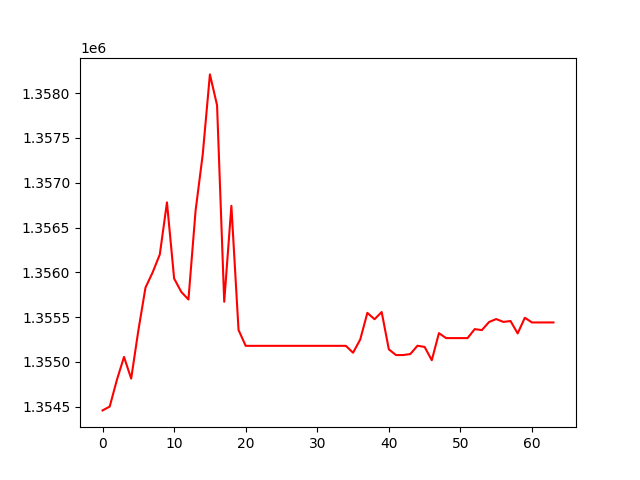

The file beside this chart, header and first rows:
, 0
0, 1354459
1, 1354502
2, 1354798
3, 1355056
4, 1354814
5, 1355350
6, 1355830
7, 1355999
8, 1356199
9, 1356780
10, 1355931
11, 1355782
12, 1355697
13, 1356689
14, 1357317
15, 1358208
16, 1357864
17, 1355672
18, 1356742
19, 1355357
20, 1355180
21, 1355180
22, 1355180
23, 1355180
24, 1355180
25, 1355180
26, 1355180
27, 1355180
28, 1355180
29, 1355180
30, 1355180
31, 1355180
32, 1355180
33, 1355180
34, 1355180
35, 1355103
36, 1355250
37, 1355548
38, 1355477
39, 1355557
40, 1355140
41, 1355077
42, 1355077
43, 1355088
44, 1355181
45, 1355167
46, 1355019
47, 1355321
48, 1355266
49, 1355266
50, 1355266
51, 1355266
52, 1355366
53, 1355355
54, 1355446
55, 1355479
56, 1355447
57, 1355457
58, 1355319
59, 1355493
... 4 more rows
